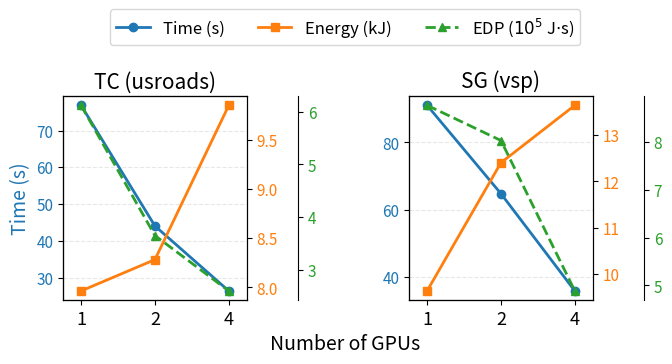

Reproduce this figure in Python. (Note: this script raises an exception after producing the figure.)
#!/usr/bin/env python3
"""Multi-GPU scaling figure: Total Time, Total Energy, and EDP vs #GPUs, for
TC (usroads) and SG (vsp), in one figure. Replaces the separate scaling figure +
EDP table by showing all three metrics together (EDP = Energy x Time).
"""
import sys
import matplotlib
matplotlib.use("Agg")
import matplotlib.pyplot as plt

PANELS = [
    ("TC (usroads)", [
        {"GPUs": 1, "t": 76.8981, "E": 7964.3256},
        {"GPUs": 2, "t": 44.0347, "E": 8282.3856},
        {"GPUs": 4, "t": 26.3303, "E": 9847.8178},
    ]),
    ("SG (vsp)", [
        {"GPUs": 1, "t": 91.0825, "E": 9629.6954},
        {"GPUs": 2, "t": 64.7545, "E": 12405.1685},
        {"GPUs": 4, "t": 35.7745, "E": 13648.2719},
    ]),
]

T_C, E_C, D_C = "tab:blue", "tab:orange", "tab:green"


def main():
    out = sys.argv[1] if len(sys.argv) > 1 else "drawing/charts/multi_gpu_combined.pdf"
    FS = 15
    fig, axes = plt.subplots(1, 2, figsize=(7.0, 3.0))
    h_all = None
    for ax1, (title, rows) in zip(axes, PANELS):
        gpus = [r["GPUs"] for r in rows]
        t = [r["t"] for r in rows]
        e = [r["E"] / 1000.0 for r in rows]          # kJ
        d = [r["E"] * r["t"] / 1e5 for r in rows]     # EDP (1e5 J.s)
        x = range(len(gpus))

        ax2 = ax1.twinx()          # energy
        ax3 = ax1.twinx()          # EDP (offset spine)
        ax3.spines["right"].set_position(("axes", 1.28))

        l1, = ax1.plot(x, t, color=T_C, marker="o", lw=2, ms=6, label="Time (s)")
        l2, = ax2.plot(x, e, color=E_C, marker="s", lw=2, ms=6, label="Energy (kJ)")
        l3, = ax3.plot(x, d, color=D_C, marker="^", lw=2, ms=6, ls="--",
                       label="EDP ($10^5$ J$\\cdot$s)")

        ax1.set_xticks(list(x))
        ax1.set_xticklabels(gpus, fontsize=FS - 2)
        ax1.set_title(title, fontsize=FS)
        ax1.tick_params(axis="y", labelcolor=T_C, labelsize=FS - 4)
        ax2.tick_params(axis="y", labelcolor=E_C, labelsize=FS - 4)
        ax3.tick_params(axis="y", labelcolor=D_C, labelsize=FS - 4)
        ax1.grid(True, axis="y", linestyle="--", alpha=0.3)
        ax1.margins(x=0.12)
        if h_all is None:
            h_all = [l1, l2, l3]

    axes[0].set_ylabel("Time (s)", fontsize=FS - 1, color=T_C)
    fig.legend(h_all, [h.get_label() for h in h_all], loc="upper center",
               ncol=3, fontsize=FS - 3, bbox_to_anchor=(0.5, 1.14), frameon=True)
    fig.text(0.5, -0.02, "Number of GPUs", ha="center", fontsize=FS - 1)
    fig.tight_layout(w_pad=3.5, rect=[0, 0, 1, 0.96])
    fig.savefig(out, bbox_inches="tight", dpi=300)
    print("wrote", out)


if __name__ == "__main__":
    main()
